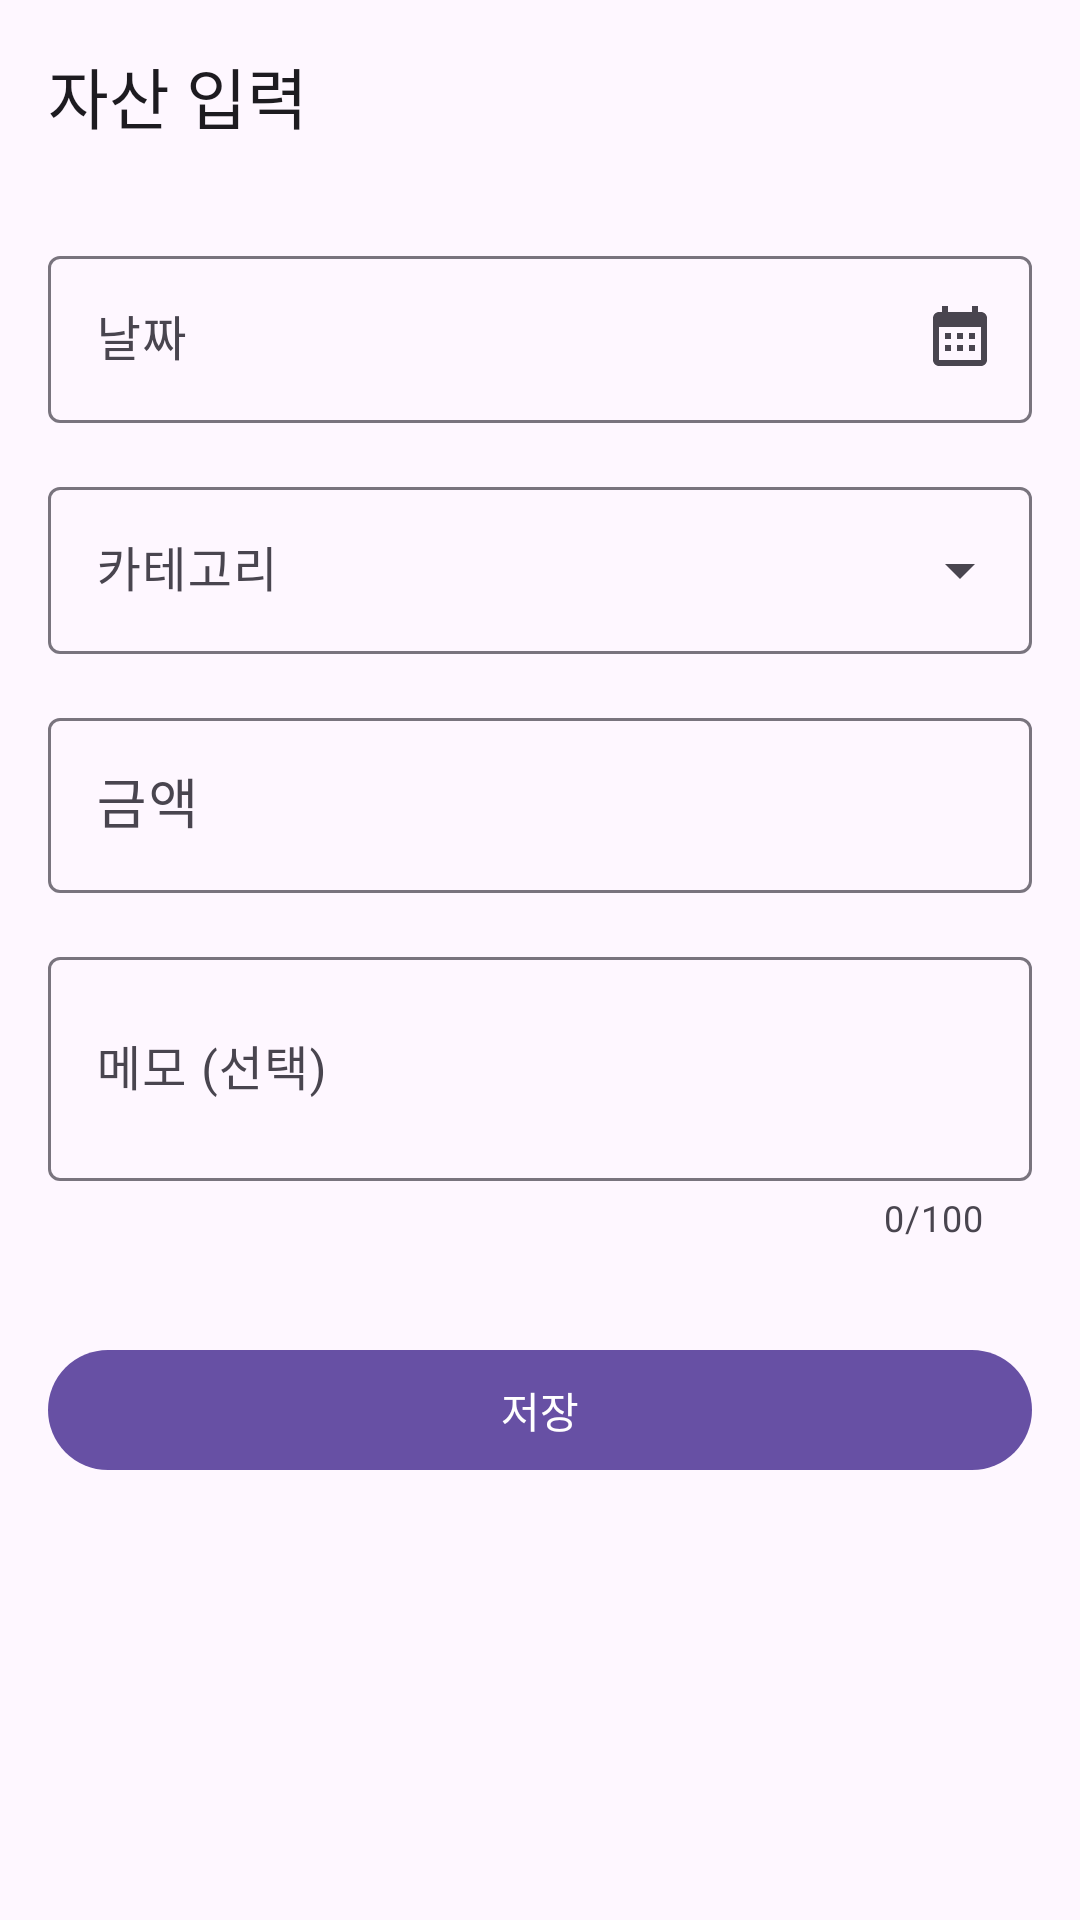

Produce the Android XML layout that renders to this screen, including the resource entries it uses.
<!-- AndroidManifest.xml: application theme Theme.AssetInsight -->
<!-- res/layout/activity_input.xml -->
<?xml version="1.0" encoding="utf-8"?>
<androidx.constraintlayout.widget.ConstraintLayout xmlns:android="http://schemas.android.com/apk/res/android"
    xmlns:app="http://schemas.android.com/apk/res-auto"
    xmlns:tools="http://schemas.android.com/tools"
    android:id="@+id/main"
    android:layout_width="match_parent"
    android:layout_height="match_parent"
    tools:context=".ui.input.InputActivity">

    
    <com.google.android.material.appbar.MaterialToolbar
        android:id="@+id/toolbar"
        android:layout_width="match_parent"
        android:layout_height="?attr/actionBarSize"
        app:layout_constraintTop_toTopOf="parent"
        app:navigationIcon="@drawable/ic_arrow_back"
        app:title="@string/input_title" />

    <ScrollView
        android:layout_width="match_parent"
        android:layout_height="0dp"
        android:fillViewport="true"
        app:layout_constraintBottom_toBottomOf="parent"
        app:layout_constraintTop_toBottomOf="@id/toolbar">

        <LinearLayout
            android:layout_width="match_parent"
            android:layout_height="wrap_content"
            android:orientation="vertical"
            android:padding="16dp">

            
            <com.google.android.material.textfield.TextInputLayout
                android:id="@+id/tilDate"
                style="@style/Widget.Material3.TextInputLayout.OutlinedBox"
                android:layout_width="match_parent"
                android:layout_height="wrap_content"
                android:hint="@string/input_date"
                app:endIconMode="custom"
                app:endIconDrawable="@drawable/ic_calendar">

                <com.google.android.material.textfield.TextInputEditText
                    android:id="@+id/etDate"
                    android:layout_width="match_parent"
                    android:layout_height="wrap_content"
                    android:clickable="true"
                    android:focusable="false"
                    android:inputType="none" />

            </com.google.android.material.textfield.TextInputLayout>

            
            <com.google.android.material.textfield.TextInputLayout
                android:id="@+id/tilCategory"
                style="@style/Widget.Material3.TextInputLayout.OutlinedBox.ExposedDropdownMenu"
                android:layout_width="match_parent"
                android:layout_height="wrap_content"
                android:layout_marginTop="16dp"
                android:hint="@string/input_category">

                <AutoCompleteTextView
                    android:id="@+id/actvCategory"
                    android:layout_width="match_parent"
                    android:layout_height="wrap_content"
                    android:inputType="none" />

            </com.google.android.material.textfield.TextInputLayout>

            
            <com.google.android.material.textfield.TextInputLayout
                android:id="@+id/tilAmount"
                style="@style/Widget.Material3.TextInputLayout.OutlinedBox"
                android:layout_width="match_parent"
                android:layout_height="wrap_content"
                android:layout_marginTop="16dp"
                android:hint="@string/input_amount"
                app:prefixText="₩"
                app:suffixText="원">

                <com.google.android.material.textfield.TextInputEditText
                    android:id="@+id/etAmount"
                    android:layout_width="match_parent"
                    android:layout_height="wrap_content"
                    android:fontFamily="monospace"
                    android:inputType="number"
                    android:textSize="18sp" />

            </com.google.android.material.textfield.TextInputLayout>

            
            <com.google.android.material.textfield.TextInputLayout
                android:id="@+id/tilMemo"
                style="@style/Widget.Material3.TextInputLayout.OutlinedBox"
                android:layout_width="match_parent"
                android:layout_height="wrap_content"
                android:layout_marginTop="16dp"
                android:hint="@string/input_memo"
                app:counterEnabled="true"
                app:counterMaxLength="100">

                <com.google.android.material.textfield.TextInputEditText
                    android:id="@+id/etMemo"
                    android:layout_width="match_parent"
                    android:layout_height="wrap_content"
                    android:inputType="textMultiLine"
                    android:maxLength="100"
                    android:minLines="2" />

            </com.google.android.material.textfield.TextInputLayout>

            
            <com.google.android.material.card.MaterialCardView
                android:id="@+id/cardExisting"
                android:layout_width="match_parent"
                android:layout_height="wrap_content"
                android:layout_marginTop="24dp"
                android:visibility="gone"
                tools:visibility="visible">

                <LinearLayout
                    android:layout_width="match_parent"
                    android:layout_height="wrap_content"
                    android:orientation="vertical"
                    android:padding="16dp">

                    <TextView
                        android:layout_width="wrap_content"
                        android:layout_height="wrap_content"
                        android:text="@string/input_existing_record"
                        android:textSize="12sp" />

                    <TextView
                        android:id="@+id/tvExistingAmount"
                        android:layout_width="wrap_content"
                        android:layout_height="wrap_content"
                        android:layout_marginTop="4dp"
                        android:fontFamily="monospace"
                        android:textSize="16sp"
                        android:textStyle="bold"
                        tools:text="₩ 1,000,000" />

                    <TextView
                        android:id="@+id/tvExistingMemo"
                        android:layout_width="wrap_content"
                        android:layout_height="wrap_content"
                        android:layout_marginTop="4dp"
                        android:textSize="12sp"
                        android:visibility="gone"
                        tools:text="메모 내용"
                        tools:visibility="visible" />

                </LinearLayout>

            </com.google.android.material.card.MaterialCardView>

            
            <com.google.android.material.button.MaterialButton
                android:id="@+id/btnSave"
                android:layout_width="match_parent"
                android:layout_height="wrap_content"
                android:layout_marginTop="32dp"
                android:text="@string/input_save" />

        </LinearLayout>

    </ScrollView>

</androidx.constraintlayout.widget.ConstraintLayout>
<!-- resources referenced by this layout -->
<resources>
  <!-- drawable ic_calendar (drawable) -->
  <?xml version="1.0" encoding="utf-8"?>
  <vector xmlns:android="http://schemas.android.com/apk/res/android"
      android:width="24dp"
      android:height="24dp"
      android:viewportWidth="24"
      android:viewportHeight="24"
      android:tint="?attr/colorOnSurfaceVariant">
      <path
          android:fillColor="@android:color/white"
          android:pathData="M19,3h-1V1h-2v2H8V1H6v2H5C3.89,3 3.01,3.9 3.01,5L3,19c0,1.1 0.89,2 2,2h14c1.1,0 2,-0.9 2,-2V5c0,-1.1 -0.9,-2 -2,-2zM19,19H5V8h14v11zM9,10H7v2h2v-2zM13,10h-2v2h2v-2zM17,10h-2v2h2v-2zM9,14H7v2h2v-2zM13,14h-2v2h2v-2zM17,14h-2v2h2v-2z"/>
  </vector>
  <string name="input_amount">금액</string>
  <string name="input_category">카테고리</string>
  <string name="input_date">날짜</string>
  <string name="input_existing_record">기존 기록</string>
  <string name="input_memo">메모 (선택)</string>
  <string name="input_save">저장</string>
  <string name="input_title">자산 입력</string>
  <style name="Theme.AssetInsight" parent="Base.Theme.AssetInsight" />
  <style name="Base.Theme.AssetInsight" parent="Theme.Material3.DayNight.NoActionBar">
          
          
      </style>
</resources>
